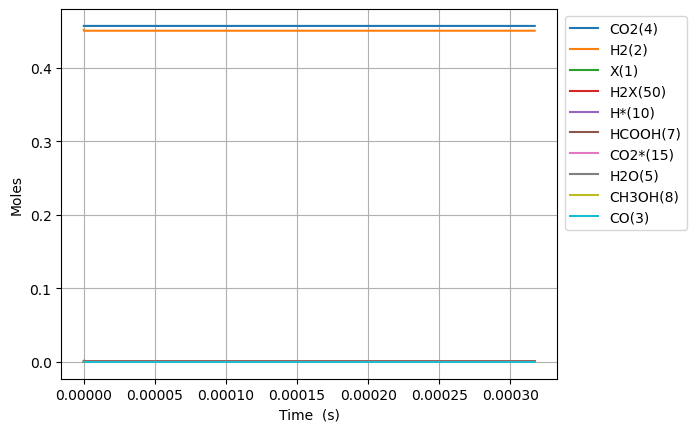

Values plotted in this chart, from the file beside it:
Time (s), Volume (m^3), N2, Ne, X(1), H2(2), CO(3), CO2(4), H2O(5), CH2O(6), HCOOH(7), CH3OH(8), HCOOCH3(9), H*(10), O*(11), OH*(12), H2O*(13), CO*(14), CO2*(15), HCO*(16), HCOO*(17), COOH*(18), CH2O*(19), CH3O*(20)
0.0, 0.0005395, 0.09156, 0.0, 0.001588, 0.4515, 0.0, 0.4569, 0.0, 0.0, 0.0, 0.0, 0.0, 0.0, 0.0, 0.0, 0.0, 0.0, 0.0, 0.0, 0.0, 0.0, 0.0, 0.0
8.827894501491323e-25, 0.0005395, 0.09156, 0.0, 0.001588, 0.4515, 3.3601115016852846e-64, 0.4569, 3.7863235576043803e-84, 4.366466718269572e-97, 5.548566105447051e-48, 4.016671206273283e-131, 2.3587672218946762e-178, 1.451445948890448e-18, 1.3488102735556634e-48, 4.88813431227517e-59, 1.618111337773618e-73, 1.3488102736045443e-48, 5.433599586547721e-26, 2.3229141400543507e-64, 6.513939309345353e-48, 8.187868364410764e-42, 4.472569092899643e-79, -6.926843285724473e-107
2.4718104604175703e-24, 0.0005395, 0.09156, 0.0, 0.001588, 0.4515, 3.9891243749285794e-63, 0.4569, 2.2944866105810096e-82, 2.5832296259157334e-95, 1.5535985095251744e-47, 7.4434278210987e-129, 1.5965616635620207e-175, 4.0640486568932316e-18, 8.14681405227616e-48, 5.80319305547902e-58, 5.087600468154054e-72, 8.146814052856474e-48, 1.5214078842333571e-25, 2.7577582666596106e-63, 3.934419342363611e-47, 4.945472492104067e-41, 1.4062471630808482e-77, 3.589620762866116e-105
5.6498524809544466e-24, 0.0005395, 0.09156, 0.0, 0.001588, 0.4515, 3.916545966760576e-62, 0.4569, 1.035444194080099e-80, 1.1622867085350769e-93, 3.551082307486113e-47, 3.5176995211885104e-126, 5.125931941831198e-172, 9.289254072898713e-18, 3.9223402754998e-47, 5.697609354307158e-57, 1.1350156743161716e-70, 3.9223402760695537e-47, 3.4775037353905106e-25, 2.7075806614896986e-62, 1.8942535504361544e-46, 2.3810321203705964e-40, 3.1372600540515614e-76, 3.767453005254153e-103
1.20059365220282e-23, 0.0005395, 0.09156, 0.0, 0.001588, 0.4515, 3.464140554609498e-61, 0.4569, 3.909479618094145e-79, 4.380670535035022e-92, 7.54604990340799e-47, 1.191360029247871e-123, 7.984345604909986e-169, 1.9739664904909323e-17, 1.7129890474156218e-46, 5.039470950500391e-56, 2.1257587432954102e-69, 1.7129890479195631e-46, 7.38969543770475e-25, 2.394823317204744e-61, 8.27270291541336e-46, 1.039859282280111e-39, 5.875740870279446e-75, 3.007911510639468e-101
2.4718104604175706e-23, 0.0005395, 0.09156, 0.0, 0.001588, 0.4515, 2.911818867085995e-60, 0.4569, 1.3563732199981622e-77, 1.5183710653973177e-90, 1.5535985095251745e-46, 3.4937340250239797e-121, 1.0003947220402723e-165, 4.064048656892913e-17, 7.151392070391495e-46, 4.235978984795309e-55, 3.6717195908321055e-68, 7.151392074627425e-46, 1.5214078842332959e-24, 2.0129929587819308e-60, 3.4536906151051905e-45, 4.341207806810081e-39, 1.0148881149553382e-73, 2.1425744152891892e-99
5.0142440768470717e-23, 0.0005395, 0.09156, 0.0, 0.001588, 0.4515, 2.387285033251679e-59, 0.4569, 4.5172856163774195e-76, 5.054263018638058e-89, 3.151585547893927e-46, 9.563588800671312e-119, 1.1310103127443728e-162, 8.244212989696307e-17, 2.921577004931975e-45, 3.472911498805779e-54, 6.100617017634849e-67, 2.921577008404846e-45, 3.0862845651588296e-24, 1.6503733098253948e-59, 1.4109453044805474e-44, 1.7735250392043997e-38, 1.6862517785330973e-72, 1.445459568085481e-97
1.0099111309706074e-22, 0.0005395, 0.09156, 0.0, 0.001588, 0.4515, 1.9332853166233717e-58, 0.4569, 1.4745169965355586e-74, 1.6493762322242453e-87, 6.347559624631463e-46, 2.5310784997772578e-116, 1.216357742404818e-159, 1.660454165530084e-16, 1.1809481373906749e-44, 2.812453773046513e-53, 9.94554546234137e-66, 1.180948140203096e-44, 6.216037927009464e-24, 1.33651544297966e-58, 5.703266487688773e-44, 7.168871770719581e-38, 2.7490159758961385e-71, 9.496079391651653e-96
2.0268845775424078e-22, 0.0005395, 0.09156, 0.0, 0.001588, 0.4515, 1.5560762183039826e-57, 0.4569, 4.765383832214626e-73, 5.32982014873347e-86, 1.2739507778107058e-45, 6.587839869549598e-114, 1.2763165882336154e-156, 3.332519898650087e-16, 4.748540520460096e-44, 2.263707474501281e-52, 1.6062082511365956e-64, 4.748540543096908e-44, 1.2475544650709004e-23, 1.0757445615080494e-57, 2.2932583517091007e-43, 2.8825718091614005e-37, 4.439668108256085e-70, 6.157184027387558e-94
4.0608314706860086e-22, 0.0005395, 0.09156, 0.0, 0.001588, 0.4515, 1.2486531724913164e-56, 0.4569, 1.5324759798158205e-71, 1.71388178447734e-84, 2.5523404085066703e-45, 1.7004956409470224e-111, 1.3229535886601355e-153, 6.676651364886478e-16, 1.9043771323687327e-43, 1.816482684978684e-51, 2.5819328602341717e-63, 1.9043771505333487e-43, 2.4994558098101164e-23, 8.632183593673387e-57, 9.196991521914354e-43, 1.156040221647827e-36, 7.136636703403409e-69, 3.966301280404975e-92
8.12872525697321e-22, 0.0005395, 0.09156, 0.0, 0.001588, 0.4515, 1.0004420251955429e-55, 0.4569, 4.916043832625481e-70, 5.497808283428465e-83, 5.109119669912183e-45, 4.371295717614597e-109, 1.3629659071994602e-150, 1.33649142973448e-15, 7.627441707841959e-43, 1.4553966144988619e-50, 4.140717539416115e-62, 7.627441853379929e-43, 5.0032584992857796e-23, 6.9162690588714405e-56, 3.683593611266804e-42, 4.630190760360289e-36, 1.1445222335904122e-67, 2.5466902669899186e-90
1.6264512829547613e-21, 0.0005395, 0.09156, 0.0, 0.001588, 0.4515, 8.00961946002461e-55, 0.4569, 1.5750761940421797e-68, 1.7614468930938508e-81, 1.0222678192940849e-44, 1.121365214960868e-106, 1.3999265789862082e-147, 2.6741440162203593e-15, 3.052964451803892e-42, 1.1652022350694833e-49, 6.632858193613537e-61, 3.052964568322761e-42, 1.0010863878226037e-22, 5.537249092868284e-55, 1.4743973183990072e-41, 1.853282966673271e-35, 1.8333665657664333e-66, 1.6325292172179654e-88
3.253608797469642e-21, 0.0005395, 0.09156, 0.0, 0.001588, 0.4515, 6.41013008321392e-54, 0.4569, 5.043353575622446e-67, 5.6400908904533875e-80, 2.0449795242482502e-44, 2.8736597105059844e-104, 1.4357106814445563e-144, 5.349449189168983e-15, 1.2215834477495001e-41, 9.325159168374368e-49, 1.0618745446268486e-59, 1.2215835410000078e-41, 2.002607463606227e-22, 4.431527732874438e-54, 5.899508978320997e-41, 7.415545879487668e-35, 2.9350921321649215e-65, 1.0456665374563208e-86
6.507923826499403e-21, 0.0005395, 0.09156, 0.0, 0.001588, 0.4515, 5.129078354843144e-53, 0.4569, 1.6143708880144293e-65, 1.8053965692032122e-78, 4.090402939732965e-44, 7.360363788289889e-102, 1.471299913605244e-141, 1.0700059534973683e-14, 4.887129238309618e-41, 7.461544152983663e-48, 1.6994932805249637e-58, 4.887129984455358e-41, 4.0056496151557597e-22, 3.545968435133537e-53, 2.3601871148062833e-40, 2.9667012230963442e-34, 4.697511450573393e-64, 6.694977982276192e-85
1.3016553884558926e-20, 0.0005395, 0.09156, 0.0, 0.001588, 0.4515, 4.103652879356264e-52, 0.4569, 5.1667833787456734e-64, 5.778263897282628e-77, 8.181249859935614e-44, 1.8847377649548077e-99, 1.507215456325923e-138, 2.1401280226212888e-14, 1.955010796080711e-40, 5.969802110926484e-47, 2.719584714198181e-57, 1.955011393053981e-40, 8.01173391818397e-22, 2.8371608308798073e-52, 9.441511783427688e-40, 1.1867770703480146e-33, 7.517106820302457e-63, 4.285651096407533e-83
2.6033814000677973e-20, 0.0005395, 0.09156, 0.0, 0.001588, 0.4515, 3.2830790916870793e-51, 0.4569, 1.6534981392266348e-62, 1.8492591554445419e-75, 1.6362945128158207e-43, 4.825542571983646e-97, 1.543748070171026e-135, 4.280372160721054e-14, 7.820361396882856e-40, 4.776068417353792e-46, 4.351652559568405e-56, 7.820366172895743e-40, 1.6023902523956973e-21, 2.27002319071809e-51, 3.7767543617123196e-39, 4.7473014502601204e-33, 1.2028232468989584e-61, 2.7430898693870555e-81
5.2068334232916063e-20, 0.0005395, 0.09156, 0.0, 0.001588, 0.4515, 2.626527112992031e-50, 0.4569, 5.2913979901656953e-61, 5.918328140326623e-74, 3.2726358510355253e-43, 1.2354141334192077e-94, 1.581084365718786e-132, 8.560860436328284e-14, 3.1282082021711655e-39, 3.8209454294900384e-45, 6.962899698899157e-55, 3.1282120230721664e-39, 3.2048239734369308e-21, 1.816360503581181e-50, 1.5107292573319933e-38, 1.8989592143824808e-32, 1.9245831417691895e-60, 1.7556601655579265e-79
1.0413737469739225e-19, 0.0005395, 0.09156, 0.0, 0.001588, 0.4515, 2.10124902289835e-49, 0.4569, 1.6932799902969535e-59, 1.8942042122890243e-72, 6.545355081213544e-43, 3.162739334521157e-92, 1.6193864867818593e-129, 1.7121836985173533e-13, 1.2512960094837872e-38, 3.0567926251033945e-44, 1.1140850340457389e-53, 1.2512990662408652e-38, 6.409691415065928e-21, 1.4535838066470325e-49, 6.042952714757237e-38, 7.595914125310879e-32, 3.079376247338103e-59, 1.1236428490469513e-77
2.082754556263446e-19, 0.0005395, 0.09156, 0.0, 0.001588, 0.4515, 1.6810130254908762e-48, 0.4569, 5.418548192991573e-58, 6.06345151922356e-71, 1.3091378405654344e-42, 8.09662619792134e-90, 1.6588630992686638e-126, 3.4243790073387203e-13, 5.005209493826421e-38, 2.4454486172388418e-43, 1.782554947681663e-52, 5.005233948028145e-38, 1.2819426296510048e-20, 1.1636390040081081e-48, 2.41717275092952e-37, 3.038381102578368e-31, 4.9270060513518274e-58, 7.191301184083145e-76
4.1655161748424933e-19, 0.0005395, 0.09156, 0.0, 0.001588, 0.4515, 1.3448205418408352e-47, 0.4569, 1.7339437840078988e-56, 1.9415555699697319e-69, 2.619278291394411e-42, 2.0726930744297827e-87, 1.6998673988504818e-123, 6.84876962119072e-13, 2.0020888875580155e-37, 1.9563647078004198e-42, 2.8521095181726016e-51, 2.0021084509774263e-37, 2.563889605214278e-20, 9.321380623995586e-48, 9.66855056036531e-37, 1.2153555305922668e-30, 7.8831152615046e-57, 4.602328554982924e-74
8.331039412000588e-19, 0.0005395, 0.09156, 0.0, 0.001588, 0.4515, 1.075867839760067e-46, 0.4569, 5.5486335291428865e-55, 6.220940509281994e-68, 5.25453179527805e-42, 5.305808752264198e-85, 1.743073473688876e-120, 1.3697550833731778e-12, 8.008365721001178e-37, 1.5650941032519427e-41, 4.563413269804849e-50, 8.008522228588422e-37, 5.127783553438624e-20, 7.476701156816364e-47, 3.867293122233456e-36, 4.8614282940036835e-30, 1.2612596370046698e-55, 2.945328905191861e-72
1.6662085886316777e-18, 0.0005395, 0.09156, 0.0, 0.001588, 0.4515, 8.607106066522533e-46, 0.4569, 1.7755649026135397e-53, 1.9957900116329407e-66, 1.0764600654627278e-41, 1.3581326591248774e-82, 1.7898247831853844e-117, 2.7395113198162137e-12, 3.203348315117711e-36, 1.25207623565324e-40, 7.301558093712133e-49, 3.203473521280026e-36, 1.0255571438278505e-19, 6.012702372248592e-46, 1.5468126267459158e-35, 1.9445725459337937e-29, 2.0178843825056543e-54, 1.884795013279831e-70
3.3324178834949153e-18, 0.0005395, 0.09156, 0.0, 0.001588, 0.4515, 6.885938549853232e-45, 0.4569, 5.6818113322412476e-52, 6.419086767372438e-65, 2.561772968447946e-41, 3.476018863573711e-80, 1.8428404030586643e-114, 5.4790237684415745e-12, 1.2813397254404345e-35, 1.0016613989370583e-39, 1.1682783013752176e-47, 1.2814398904068725e-35, 2.0511147161523047e-19, 4.860303027820492e-45, 6.186407789854164e-35, 7.778292592438017e-29, 3.2281902757941667e-53, 1.205990190711431e-68
6.664836473221391e-18, 0.0005395, 0.09156, 0.0, 0.001588, 0.4515, 5.509153690142261e-44, 0.4569, 1.8181803057332709e-50, 2.0749437218313304e-63, 1.166518606477717e-40, 8.894496964707073e-78, 5.0514180866217365e-111, 1.095804856864942e-11, 5.125359652946225e-35, 8.013293300240292e-39, 1.8693365052322686e-46, 5.126160972817323e-35, 4.1022298422271216e-19, 3.9684664671009846e-44, 2.473888020205178e-34, 3.111317480345603e-28, 5.163741383498235e-52, 7.714763493124464e-67
1.3329673652674342e-17, 0.0005395, 0.09156, 0.0, 0.001588, 0.4515, 4.407966286766001e-43, 0.4569, 5.818178730413352e-49, 6.773169598614788e-62, 1.279966140564178e-39, 2.2748866997258796e-75, 5.37230180787052e-108, 2.1916097780893284e-11, 2.0501439733325206e-34, 6.410636230986743e-38, 2.991229057589128e-45, 2.05078502927444e-34, 8.204460020080395e-19, 3.303131935011864e-43, 9.890153082840696e-34, 1.2445270501157278e-27, 8.257624216493009e-51, 4.9328760687468574e-65
2.6659348011580246e-17, 0.0005395, 0.09156, 0.0, 0.001588, 0.4515, 3.527401874485838e-42, 0.4569, 1.8618178948586764e-47, 2.2527607291300542e-60, 1.930652995594358e-38, 5.812954634349872e-73, 5.902719948740065e-105, 4.3832194652691217e-11, 8.200575812958917e-34, 5.128510816653886e-37, 4.786895552198799e-44, 8.205704260501599e-34, 1.6408920078601518e-18, 2.8478828586757204e-42, 3.9517481568277094e-33, 4.9781080708385984e-27, 1.3198258518028514e-49, 3.1511988454029207e-63
3.998902237048615e-17, 0.0005395, 0.09156, 0.0, 0.001588, 0.4515, 1.0087854524293172e-41, 0.4569, 8.71000627199253e-47, 1.073067811084124e-59, 7.321865844725882e-38, 4.457994581711991e-72, 3.5545921619593173e-104, 6.574828997179597e-11, 1.742622315513406e-33, 1.4664338912602545e-36, 1.8251647729950905e-43, 1.7440887309640912e-33, 2.4613379839937227e-18, 8.535323299547415e-42, 8.391137877302586e-33, 1.0578479293230622e-26, 5.029424949213112e-49, 1.7971592399739293e-62
5.331869672939205e-17, 0.0005395, 0.09156, 0.0, 0.001588, 0.4515, 2.1281439779567998e-41, 0.4569, 2.809890683518882e-46, 3.4760621310828637e-59, 1.9665906120563398e-37, 2.3395153275127207e-71, 3.6388400807506536e-103, 8.766438373820418e-11, 2.972708567884096e-33, 3.093134549027814e-36, 4.911205831250895e-43, 2.9758016627261134e-33, 3.281783930408755e-18, 1.8916971154410814e-41, 1.4304366892374492e-32, 1.8045640502386685e-26, 1.3525066574030885e-48, 7.026955620494989e-62
7.997804544720386e-17, 0.0005395, 0.09156, 0.0, 0.001588, 0.4515, 5.814091856336028e-41, 0.4569, 1.5466614196299635e-45, 1.9364351129544385e-58, 7.945683317343444e-37, 3.9664514553635726e-70, 2.3471390628618406e-101, 1.314965676269236e-10, 6.1546151305361425e-33, 8.44831450968394e-36, 1.986830440678825e-42, 6.163063331659948e-33, 4.922675753491231e-18, 5.723333319781621e-41, 2.958111644525178e-32, 3.7361204059640196e-26, 5.464320902502575e-48, 5.877172230734647e-61
1.0663739416501566e-16, 0.0005395, 0.09156, 0.0, 0.001588, 0.4515, 1.2167754325619189e-40, 0.4569, 4.9636291197948745e-45, 6.393867001901062e-58, 2.151575584386295e-36, 2.1310172191004207e-69, 1.8335854891189386e-100, 1.753287458057904e-10, 1.0467387692994355e-32, 1.7676708867475267e-35, 5.3825498070147757e-42, 1.0485064155254728e-32, 6.563567467288051e-18, 1.3031705755913324e-40, 5.025437094100108e-32, 6.354161841637923e-26, 1.4789796616335453e-47, 2.307750118517149e-60
1.3329674288282745e-16, 0.0005395, 0.09156, 0.0, 0.001588, 0.4515, 2.2155985475212328e-40, 0.4569, 1.2969768649435754e-44, 1.727754780922114e-57, 4.832779634900306e-36, 8.929836567135769e-69, 1.190237179259331e-99, 2.191609178669348e-10, 1.5991802179731953e-32, 3.217978978408653e-35, 1.209354652097719e-41, 1.602398150304391e-32, 8.204459063993108e-18, 2.5701875946863013e-40, 7.669088211764192e-32, 9.707722862152811e-26, 3.3197722635968787e-47, 7.240214958765897e-60
1.8661544031845106e-16, 0.0005395, 0.09156, 0.0, 0.001588, 0.4515, 5.853477217087053e-40, 0.4569, 7.25532530787454e-44, 1.1092235370463386e-56, 1.8738813913199454e-35, 2.3678458500493974e-67, 9.258456921102727e-98, 3.068252432516238e-10, 3.075166377298692e-32, 8.496424336161584e-35, 4.691941793235771e-41, 3.0836626670370454e-32, 1.1486241898772981e-17, 8.076222030645929e-40, 1.470896528054301e-31, 1.8667603749678879e-25, 1.2840622525881214e-46, 6.560209446344813e-59
2.3993413775407467e-16, 0.0005395, 0.09156, 0.0, 0.001588, 0.4515, 1.214255128280353e-39, 0.4569, 2.3983459071347616e-43, 3.980006391037954e-56, 4.986058464129762e-35, 1.4290935560465146e-66, 7.93962324803154e-97, 3.9448954378865876e-10, 5.043264218163586e-32, 1.7615234904593472e-34, 1.2489479534950412e-40, 5.060879152961205e-32, 1.47680242579813e-17, 1.91194891762154e-39, 2.406161674161004e-31, 3.0614817348573298e-25, 3.409847281039558e-46, 2.7158234339162507e-58
3.465715326253219e-16, 0.0005395, 0.09156, 0.0, 0.001588, 0.4515, 3.653321822391009e-39, 0.4569, 1.6060197964545673e-42, 3.2488570569426337e-55, 2.2348211953718718e-34, 3.7795885071737247e-65, 6.290080847213228e-95, 5.698180703291286e-10, 1.0455586424896092e-31, 5.2928819480644344e-34, 5.603375305555814e-40, 1.0508514201885891e-31, 2.1331587549884285e-17, 7.333528670307208e-39, 4.9613930210653604e-31, 6.34699762145832e-25, 1.520574766162529e-45, 2.817440308020182e-57
5.598463223678164e-16, 0.0005395, 0.09156, 0.0, 0.001588, 0.4515, 1.5752991541200113e-38, 0.4569, 1.99846359340837e-41, 5.548994547609537e-54, 1.6220756149949683e-33, 2.520712891396931e-63, 1.4512733086554784e-92, 9.204748252708438e-10, 2.7184684017765654e-31, 2.2755921886206303e-33, 4.075379933690798e-39, 2.741223749240928e-31, 3.44587084276836e-17, 4.5784546459648627e-38, 1.2753938539390476e-30, 1.6502289511562612e-24, 1.0916241894728356e-44, 6.010279942787824e-56
9.863959018528053e-16, 0.0005395, 0.09156, 0.0, 0.001588, 0.4515, 8.925384441659203e-38, 0.4569, 3.810011606521186e-40, 1.6195613119385847e-52, 1.6639398004002374e-32, 2.9903123372660864e-61, 1.1690265420747759e-89, 1.62178714254939e-09, 8.426044209659083e-31, 1.2814266267192158e-32, 4.1981373845137807e-38, 8.554182207398974e-31, 6.071292735947087e-17, 4.1960162429240876e-37, 3.8627059408723476e-30, 5.1149758666026525e-24, 1.0951218398657402e-43, 2.0403572515055994e-54
1.839495060822783e-15, 0.0005395, 0.09156, 0.0, 0.001588, 0.4515, 6.000508954510441e-37, 0.4569, 9.2877635840604e-39, 6.642411276746671e-51, 2.0987686743286886e-31, 4.805173921266666e-59, 1.1838317428658163e-86, 3.024407006230122e-09, 2.928816848178753e-30, 8.509319521757505e-32, 5.339957868441261e-37, 3.013905057311442e-30, 1.1322127392809862e-16, 4.929316218932347e-36, 1.2828485068898782e-29, 1.7779189228176737e-23, 1.3222147277982333e-42, 8.815040361836421e-53
2.6925942197927606e-15, 0.0005395, 0.09156, 0.0, 0.001588, 0.4515, 1.8183780900230825e-36, 0.4569, 4.95646194751981e-38, 4.296138379609807e-50, 8.659049865819864e-31, 4.4409144037243745e-58, 1.4781860464814165e-85, 4.427020508142551e-09, 6.2746194327862794e-30, 2.5569547252591257e-31, 2.2143729604620865e-36, 6.530295460204435e-30, 1.65729498770456e-16, 1.989066193442846e-35, 2.645887944341711e-29, 3.808965404912166e-23, 5.312955513328096e-42, 5.710855461754655e-52
4.398792537732716e-15, 0.0005395, 0.09156, 0.0, 0.001588, 0.4515, 8.128653125047907e-36, 0.4569, 6.198850318091628e-37, 9.053144022528203e-49, 6.30752753084566e-30, 2.9321454585548205e-56, 8.55222791831426e-83, 7.232228422124841e-09, 1.6744950512609555e-29, 1.118667521812234e-30, 1.6388583036472075e-35, 1.7863485491899235e-29, 2.707455832785909e-16, 1.4142230171443263e-34, 6.51796732363334e-29, 1.0164903994026526e-22, 3.578029644144923e-41, 1.1104812214073182e-50
5.934371023878676e-15, 0.0005395, 0.09156, 0.0, 0.001588, 0.4515, 1.9669551795928227e-35, 0.4569, 2.4055366174758753e-36, 4.305651474786504e-48, 1.9412273715031295e-29, 1.97692678544056e-55, 1.2062634292444359e-81, 9.756893778716982e-09, 3.047596164745697e-29, 2.6684974829096177e-30, 5.093499711452279e-35, 3.314406108909864e-29, 3.652596430362921e-16, 4.31712144933277e-34, 1.1144474903827567e-28, 1.8500209618931917e-22, 1.0495810594410085e-40, 5.05917237053943e-50
7.469949510024636e-15, 0.0005395, 0.09156, 0.0, 0.001588, 0.4515, 3.909762812468837e-35, 0.4569, 6.956184446100492e-36, 1.4555340978937607e-47, 4.6843544315367304e-29, 8.487579508234261e-55, 7.152281912658008e-81, 1.2281538509329681e-08, 4.8287910418425945e-29, 5.2287861953927656e-30, 1.2406006550303558e-34, 5.351575221162076e-29, 4.597733084075104e-16, 1.0363205777292053e-33, 1.662784313440695e-28, 2.9312810403797114e-22, 2.420354502044656e-40, 1.6284562583930258e-49
9.005527996170596e-15, 0.0005395, 0.09156, 0.0, 0.001588, 0.4515, 6.857209551377082e-35, 0.4569, 1.6740010753257222e-35, 4.0628472017877693e-47, 9.620312760528916e-29, 2.982244004263051e-54, 4.405839438446479e-80, 1.48061626090558e-08, 7.01807493715428e-29, 9.044643450423078e-30, 2.572333435105033e-34, 7.922347740414961e-29, 5.542865793945587e-16, 2.1208186000200586e-33, 2.2806324458425393e-28, 4.260267427265471e-22, 4.7500528969957334e-40, 4.32602630142119e-49
1.0541106482316556e-14, 0.0005395, 0.09156, 0.0, 0.001588, 0.4515, 1.1044712434276395e-34, 0.4569, 3.537718976551903e-35, 9.809148126730494e-47, 1.7701769488508934e-28, 8.930461751594355e-54, 2.1703535376824598e-79, 1.73307660727808e-08, 9.615442897321401e-29, 1.4371568572413947e-29, 4.77886840103383e-34, 1.1052250784341427e-28, 6.48799455999847e-16, 3.892518283361805e-33, 2.9542513431268588e-28, 5.83697676369668e-22, 8.358637402011902e-40, 9.911774849654215e-49
1.3612263454608476e-14, 0.0005395, 0.09156, 0.0, 0.001588, 0.4515, 2.4040459464007693e-34, 0.4569, 1.2066126910952976e-34, 4.245831654481556e-46, 4.770256846567809e-28, 5.743246024815441e-53, 3.375698570469581e-78, 2.237991107387549e-08, 1.6034413204991138e-28, 3.0475595947498607e-29, 1.3130884762480964e-33, 1.9081046678660835e-28, 8.378240260737867e-16, 1.0454553886936155e-32, 4.432495928228569e-28, 9.733552133808102e-22, 2.0654331288533515e-39, 3.824568941870914e-48
1.6683420426900397e-14, 0.0005395, 0.09156, 0.0, 0.001588, 0.4515, 4.496176063681249e-34, 0.4569, 3.1972957050088814e-34, 1.3362390861397406e-45, 1.0541567424743832e-27, 2.3038640718188175e-52, 2.2228403182246276e-77, 2.7428973471738183e-08, 2.408566227459496e-28, 5.558344356558507e-29, 2.9547261923558362e-33, 2.9641983632587706e-28, 1.026847018648583e-15, 2.3054819598995876e-32, 6.026332962989575e-28, 1.4620979989954395e-21, 4.21502618922062e-39, 1.092028017234589e-47
1.9754577399192317e-14, 0.0005395, 0.09156, 0.0, 0.001588, 0.4515, 7.616021064536312e-34, 0.4569, 7.240136659711617e-34, 3.4988025716675566e-45, 2.048136083988832e-27, 7.311410166246303e-52, 1.1111608390431854e-76, 3.247795322321831e-08, 3.376914813292576e-28, 9.185188722640706e-29, 5.843405369957729e-33, 4.295044447543233e-28, 1.2158684337445628e-15, 4.472961067921336e-32, 7.686823547400726e-28, 2.049923138679279e-21, 7.591687466201707e-39, 2.6023858104447026e-47
2.2825734371484237e-14, 0.0005395, 0.09156, 0.0, 0.001588, 0.4515, 1.2016248414020545e-33, 0.4569, 1.4696817825384769e-33, 8.101672342845988e-45, 3.629752789570877e-27, 2.0109286882704975e-51, 4.6333906549867877e-76, 3.752685028593002e-08, 4.5084829484212985e-28, 1.414001214472914e-28, 1.0542052169815569e-32, 5.921800371207039e-28, 1.4048882713816971e-15, 7.918926532294552e-32, 9.389294394011227e-28, 2.7368277545907615e-21, 1.2505325942316007e-38, 5.466429202108244e-47
2.5896891343776157e-14, 0.0005395, 0.09156, 0.0, 0.001588, 0.4515, 1.7963795872112816e-33, 0.4569, 2.7443468548934733e-33, 1.706796996879397e-44, 5.998660836087706e-27, 4.937777534608885e-51, 1.6476509504675119e-75, 4.257566461868404e-08, 5.803266616197972e-28, 2.062881453269545e-28, 1.773711017757119e-32, 7.865027212913612e-28, 1.5939065315793985e-15, 1.3077071357041418e-31, 1.1122266765227271e-27, 3.522809015344313e-21, 1.9265362104323064e-38, 1.0419565850551567e-46
3.2039205288359994e-14, 0.0005395, 0.09156, 0.0, 0.001588, 0.4515, 3.56537696002723e-33, 0.4569, 7.946275577855765e-33, 6.157081719992268e-44, 1.4034900154185882e-26, 2.3224209060383067e-50, 1.595091865864855e-74, 5.267304492972985e-08, 8.882464497916063e-28, 3.9031758092892576e-28, 4.3021655944175526e-32, 1.2783057906034339e-27, 1.9719383197341035e-15, 3.056426321226629e-31, 1.4636500241784005e-27, 5.391990014017033e-21, 3.9537562160603974e-38, 3.046054726760871e-46
3.728062492379152e-14, 0.0005395, 0.09156, 0.0, 0.001587, 0.4515, 5.840560450532469e-33, 0.4569, 1.6952877981695104e-32, 1.5293567652147934e-43, 2.5726508204537674e-26, 6.75210643613892e-50, 7.055236023653096e-74, 6.128917857343146e-08, 1.202625042652656e-27, 6.146922724874683e-28, 8.12429893410882e-32, 1.816849736620275e-27, 2.294519127142093e-15, 5.599337612678024e-31, 1.7669144202411833e-27, 7.300371248423302e-21, 6.545471900887436e-38, 6.4363352304518106e-46
4.2522044559223044e-14, 0.0005395, 0.09156, 0.0, 0.001587, 0.4515, 8.999899885407135e-33, 0.4569, 3.27197894737903e-32, 3.363620158261082e-43, 4.3542063439128514e-26, 1.6790155485401768e-49, 2.5527752480400935e-73, 6.990507068818464e-08, 1.5645377253517576e-27, 9.118966054816224e-28, 1.4152315625905892e-31, 2.4756522687798254e-27, 2.617095340227899e-15, 9.473049985009252e-31, 2.0718018770821105e-27, 9.497291943740994e-21, 1.009007181023308e-37, 1.2187825652662864e-45
4.776346419465457e-14, 0.0005395, 0.09156, 0.0, 0.001587, 0.4515, 1.3228703869429384e-32, 0.4569, 5.847840424655426e-32, 6.741946677283508e-43, 6.931523167480894e-26, 3.716441556229506e-49, 7.88023282131957e-73, 7.852072106905932e-08, 1.9739824977343005e-27, 1.2921936026383459e-27, 2.316719655543742e-31, 3.2649454369212994e-27, 2.9396669590882784e-15, 1.5075849699157058e-30, 2.3773475395733855e-27, 1.198273714508165e-20, 1.4736261942495715e-37, 2.1249630603594022e-45
5.3004883830086094e-14, 0.0005395, 0.09156, 0.0, 0.001587, 0.4515, 1.8727657701333267e-32, 0.4569, 9.837015526999484e-32, 1.2566776411773449e-42, 1.0512228186733105e-25, 7.523028166397451e-49, 2.1523043302239737e-72, 8.713612951079262e-08, 2.4309573561775735e-27, 1.7658663790611716e-27, 3.61014021665792e-31, 4.1949785198685506e-27, 3.262233983820193e-15, 2.2858716830934257e-30, 2.6829788174650836e-27, 1.4756691625805755e-20, 2.063340605012539e-37, 3.474136833963766e-45
6.348772310094914e-14, 0.0005395, 0.09156, 0.0, 0.001587, 0.4515, 3.441403391102567e-32, 0.4569, 2.4253984425940618e-31, 3.714559829641325e-42, 2.163510298011178e-25, 2.5392386861122766e-48, 1.2759312529507622e-71, 1.0436621975767725e-07, 3.487489334184438e-27, 3.0343927406873045e-27, 7.830063994502972e-31, 6.518170112937192e-27, 3.907354251285828e-15, 4.703093776588725e-30, 3.2939696734903665e-27, 2.1170066392139494e-20, 3.6775718907527007e-37, 8.035893972317476e-45
7.292227844472589e-14, 0.0005395, 0.09156, 0.0, 0.001587, 0.4515, 5.519830740270243e-32, 0.4569, 4.84828902302442e-31, 8.522035645360659e-42, 3.7654623055296652e-25, 6.365700995738226e-48, 4.7735645560798205e-71, 1.198724714930572e-07, 4.600900945997742e-27, 4.598422572486987e-27, 1.425354674661252e-30, 9.192994511023974e-27, 4.487946781057293e-15, 8.183992159515112e-30, 3.843841421777732e-27, 2.792864782830456e-20, 5.707918607417216e-37, 1.5132851267483118e-44
8.235683378850263e-14, 0.0005395, 0.09156, 0.0, 0.001587, 0.4515, 8.390959507445589e-32, 0.4569, 8.90644890670924e-31, 1.7661520173744443e-41, 6.12570576110545e-25, 1.414913233740003e-47, 1.5097813221923727e-70, 1.3537793616074045e-07, 5.868278940668329e-27, 6.624678906398906e-27, 2.420498916567118e-30, 1.248287292447846e-26, 5.068524427359293e-15, 1.3312155963277135e-29, 4.39394916285994e-27, 3.562175160515068e-20, 8.376459893003846e-37, 2.619557157724525e-44
9.179138913227938e-14, 0.0005395, 0.09156, 0.0, 0.001587, 0.4515, 1.2226474327864117e-31, 0.4569, 1.5314862284954059e-30, 3.380854831405802e-41, 9.452489357835524e-25, 2.8666981182246817e-47, 4.189274890487128e-70, 1.5088261256719564e-07, 7.2896116629151e-27, 9.173050078629966e-27, 3.891858228827684e-30, 1.6447422905716237e-26, 5.649087190757439e-15, 2.0539914365685852e-29, 4.9441685618598625e-27, 4.424928014733702e-20, 1.1771559394134334e-36, 4.250489243728672e-44
1.0122594447605612e-13, 0.0005395, 0.09156, 0.0, 0.001587, 0.4515, 1.7213923166964752e-31, 0.4569, 2.4972927510465787e-30, 6.073118484993232e-41, 1.3979334256604053e-24, 5.397894276547297e-47, 1.0484634470066757e-69, 1.6638649951914446e-07, 8.86488745876915e-27, 1.2303429596358539e-26, 5.987570843603666e-30, 2.1146255287933246e-26, 6.229635071817752e-15, 3.037448995912857e-29, 5.494334498135663e-27, 5.3811133286077625e-20, 1.5982358418330246e-36, 6.552773275444658e-44
1.200950551636096e-13, 0.0005395, 0.09156, 0.0, 0.001587, 0.4515, 3.1474204139149152e-31, 0.4569, 5.8726002477255355e-30, 1.6960392293995627e-40, 2.7693651693927855e-24, 1.6253571726507974e-46, 5.374713048942868e-69, 1.9739190028683252e-07, 1.2477221653466352e-26, 2.0549820785985015e-26, 1.2784988389476956e-29, 3.298521784045462e-26, 7.390686189191381e-15, 6.016744287097616e-29, 6.594614174427281e-27, 7.573739965780139e-20, 2.7214201202330413e-36, 1.3853830956676316e-43
1.389641658511631e-13, 0.0005395, 0.09156, 0.0, 0.001587, 0.4515, 5.2989641082825e-31, 0.4569, 1.2185250366214535e-29, 4.071826954679169e-40, 4.9642168789894845e-24, 4.126959768521349e-46, 2.1044657075886524e-68, 2.2839412892070818e-07, 1.670518829966814e-26, 3.1843034029244196e-26, 2.4572316980027224e-29, 4.8476603566692946e-26, 8.551677784017373e-15, 1.078464288732285e-28, 7.694873469162654e-27, 1.0139969739075304e-19, 4.2811764286577784e-36, 2.6082218755754292e-43
... 1,566 more rows
